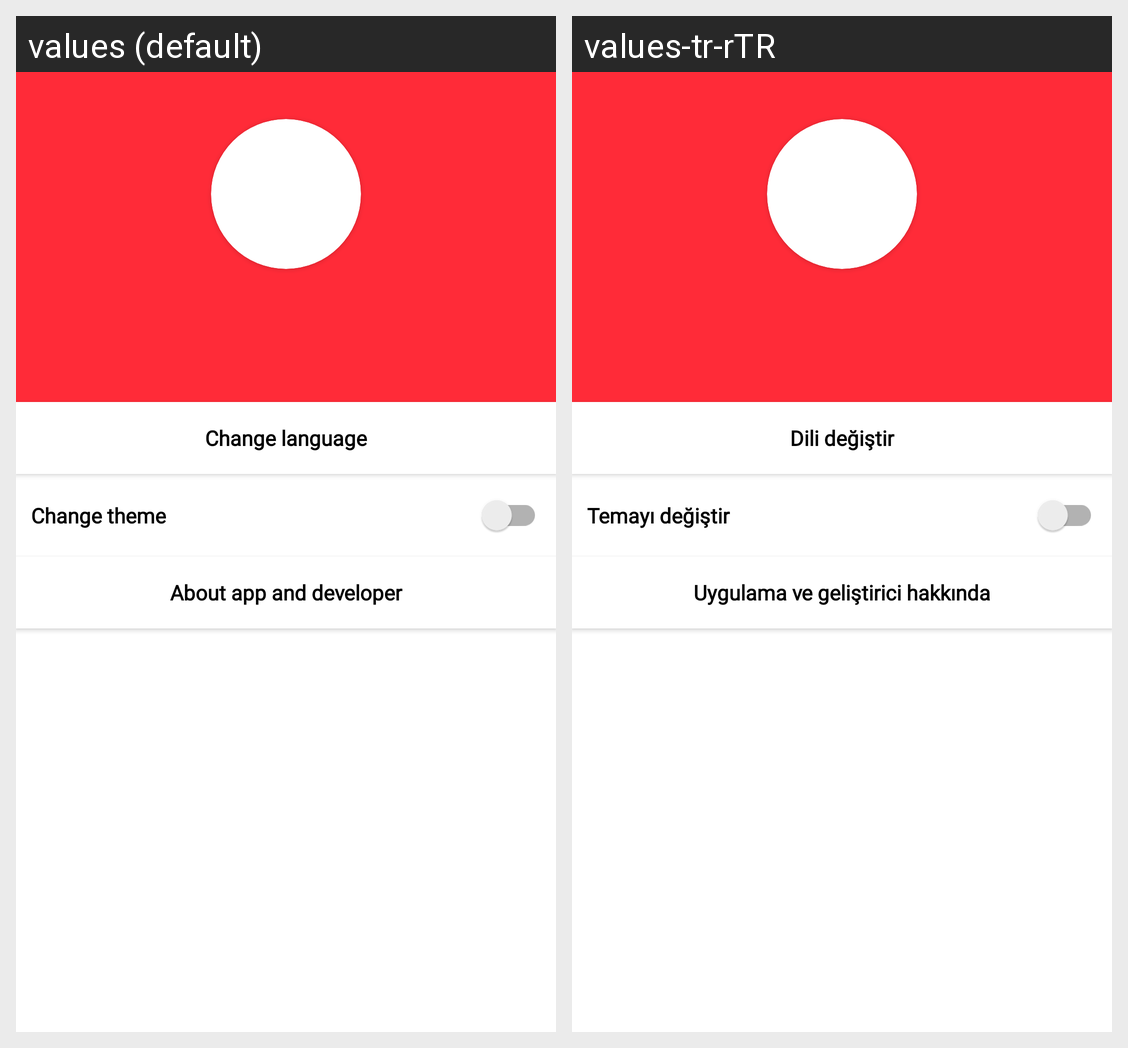

Strings drawn on this Android screen and how each of the app's shown locales translates them:
Android screen res/layout/fragment_settings.xml rendered under 2 locales, left to right: values (default), values-tr-rTR. Device: Nexus 5 (rendered at 1080×1920; each locale shown at half size, 540×960, under a caption strip naming it); theme Theme.ToDoApp.
Strings drawn on this screen, with the default value and each locale's value (text and hints the layout hard-codes, and strings that could not be matched under every locale, appear in the picture but are not listed):

change_language
  values: Change language
  values-tr-rTR: Dili değiştir

change_theme
  values: Change theme
  values-tr-rTR: Temayı değiştir

about_app_and_developer
  values: About app and developer
  values-tr-rTR: Uygulama ve geliştirici hakkında
